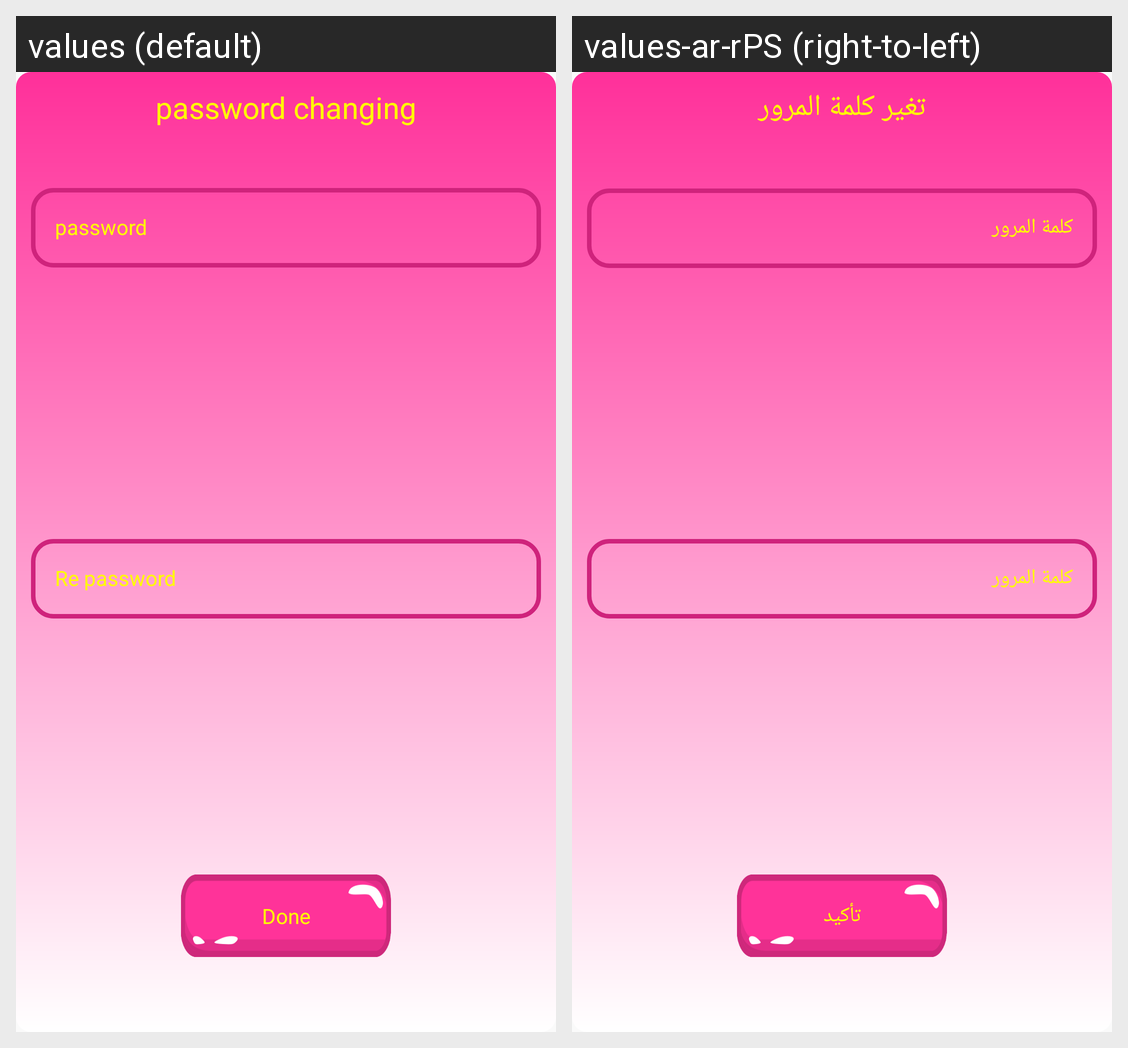

Strings drawn on this Android screen and how each of the app's shown locales translates them:
Android screen res/layout/password_changing_settings.xml rendered under 2 locales, left to right: values (default), values-ar-rPS (right-to-left). Device: Nexus 5 (rendered at 1080×1920; each locale shown at half size, 540×960, under a caption strip naming it); theme Theme.NumbersGameFinalProject.
Strings drawn on this screen, with the default value and each locale's value (text and hints the layout hard-codes, and strings that could not be matched under every locale, appear in the picture but are not listed):

changing_password_settings
  values: password changing
  values-ar-rPS: تغير كلمة المرور

password
  values: password
  values-ar-rPS: كلمة المرور

r_password
  values: Re password
  values-ar-rPS: كلمة المرور

done
  values: Done
  values-ar-rPS: تأكيد
